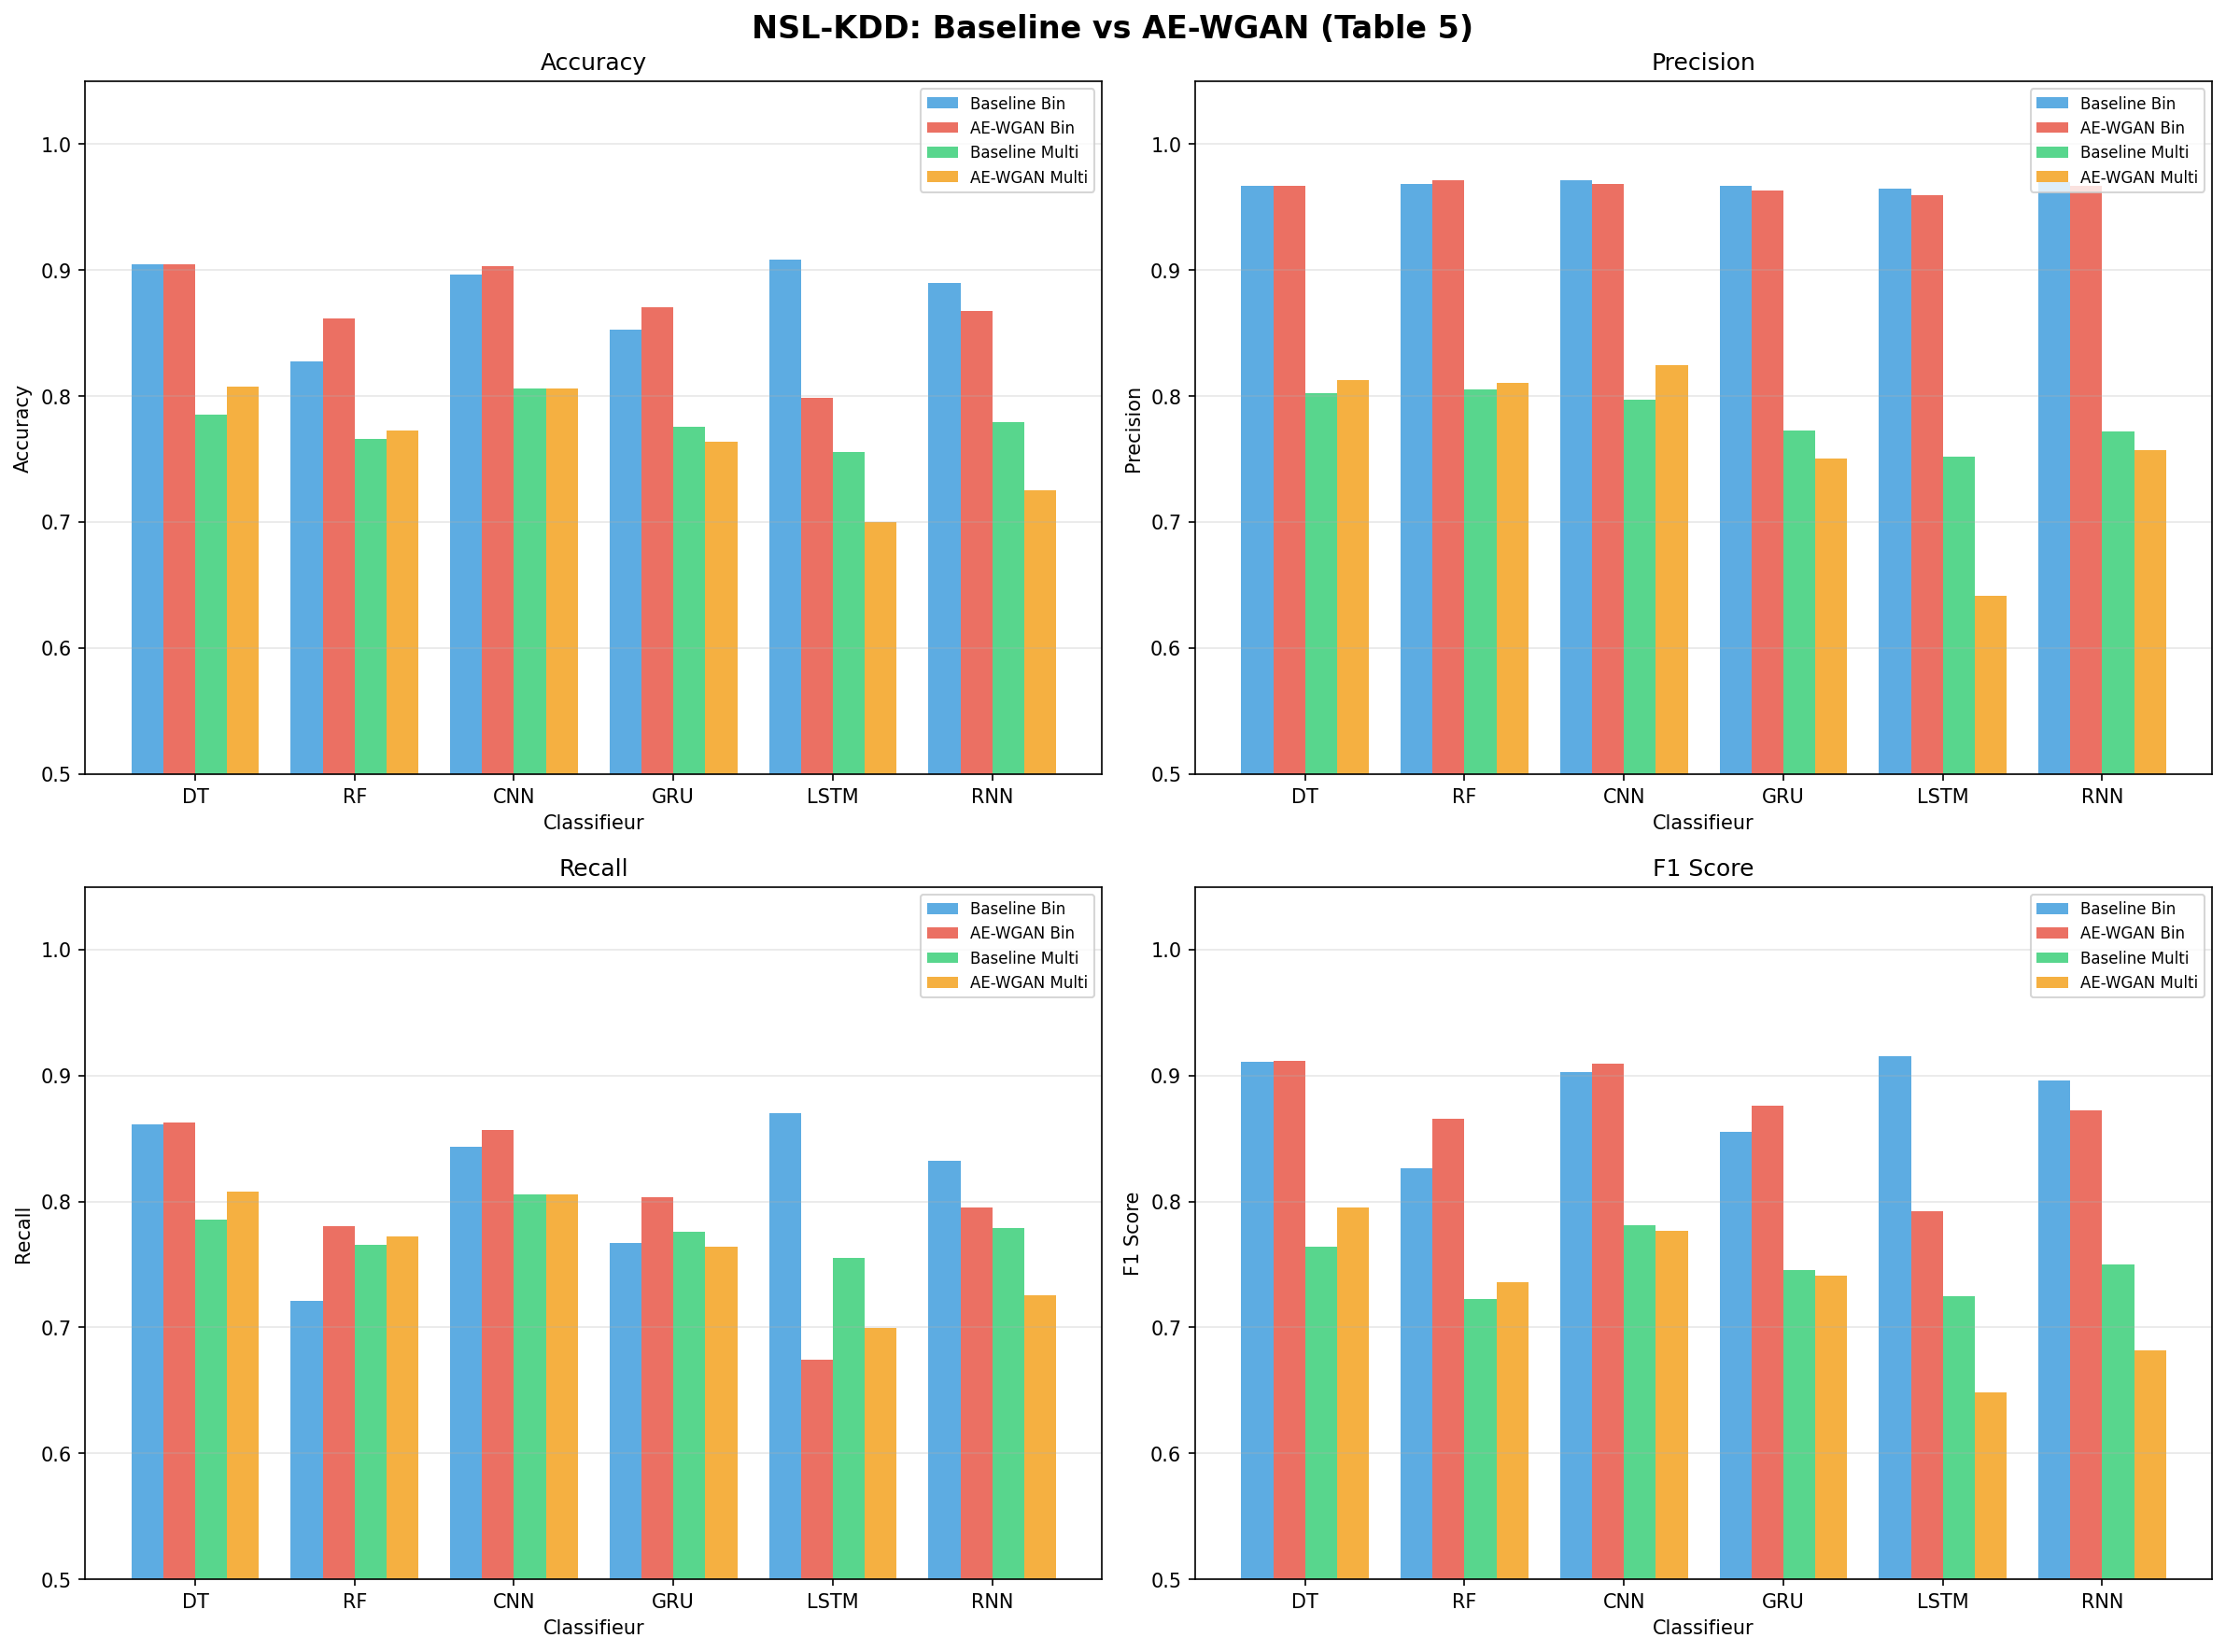

The file beside this chart, header and first rows:
classifier, accuracy, precision, recall, f1_score, type, classification
DT, 0.9045, 0.9669, 0.8616, 0.9112, Baseline, Binary
RF, 0.8278, 0.9682, 0.7213, 0.8267, Baseline, Binary
CNN, 0.8968, 0.9716, 0.8434, 0.903, Baseline, Binary
GRU, 0.8525, 0.9671, 0.767, 0.8555, Baseline, Binary
LSTM, 0.9081, 0.9648, 0.8703, 0.9152, Baseline, Binary
RNN, 0.8898, 0.9696, 0.8325, 0.8959, Baseline, Binary
DT, 0.9049, 0.967, 0.8624, 0.9117, AE-WGAN, Binary
RF, 0.862, 0.9712, 0.7806, 0.8656, AE-WGAN, Binary
CNN, 0.9029, 0.9686, 0.8571, 0.9095, AE-WGAN, Binary
GRU, 0.8706, 0.963, 0.8036, 0.8761, AE-WGAN, Binary
LSTM, 0.7983, 0.9595, 0.6742, 0.7919, AE-WGAN, Binary
RNN, 0.8679, 0.9667, 0.7952, 0.8726, AE-WGAN, Binary
DT, 0.7854, 0.8021, 0.7854, 0.7641, Baseline, Multiclass
RF, 0.7656, 0.8049, 0.7656, 0.7222, Baseline, Multiclass
CNN, 0.8056, 0.7974, 0.8056, 0.7811, Baseline, Multiclass
GRU, 0.7756, 0.7723, 0.7756, 0.7454, Baseline, Multiclass
LSTM, 0.7552, 0.7519, 0.7552, 0.7248, Baseline, Multiclass
RNN, 0.7791, 0.7717, 0.7791, 0.7503, Baseline, Multiclass
DT, 0.8075, 0.8125, 0.8075, 0.7954, AE-WGAN, Multiclass
RF, 0.7725, 0.8102, 0.7725, 0.7361, AE-WGAN, Multiclass
CNN, 0.8057, 0.8245, 0.8057, 0.7765, AE-WGAN, Multiclass
GRU, 0.7639, 0.7504, 0.7639, 0.741, AE-WGAN, Multiclass
LSTM, 0.6997, 0.6416, 0.6997, 0.6483, AE-WGAN, Multiclass
RNN, 0.7254, 0.7574, 0.7254, 0.6817, AE-WGAN, Multiclass
